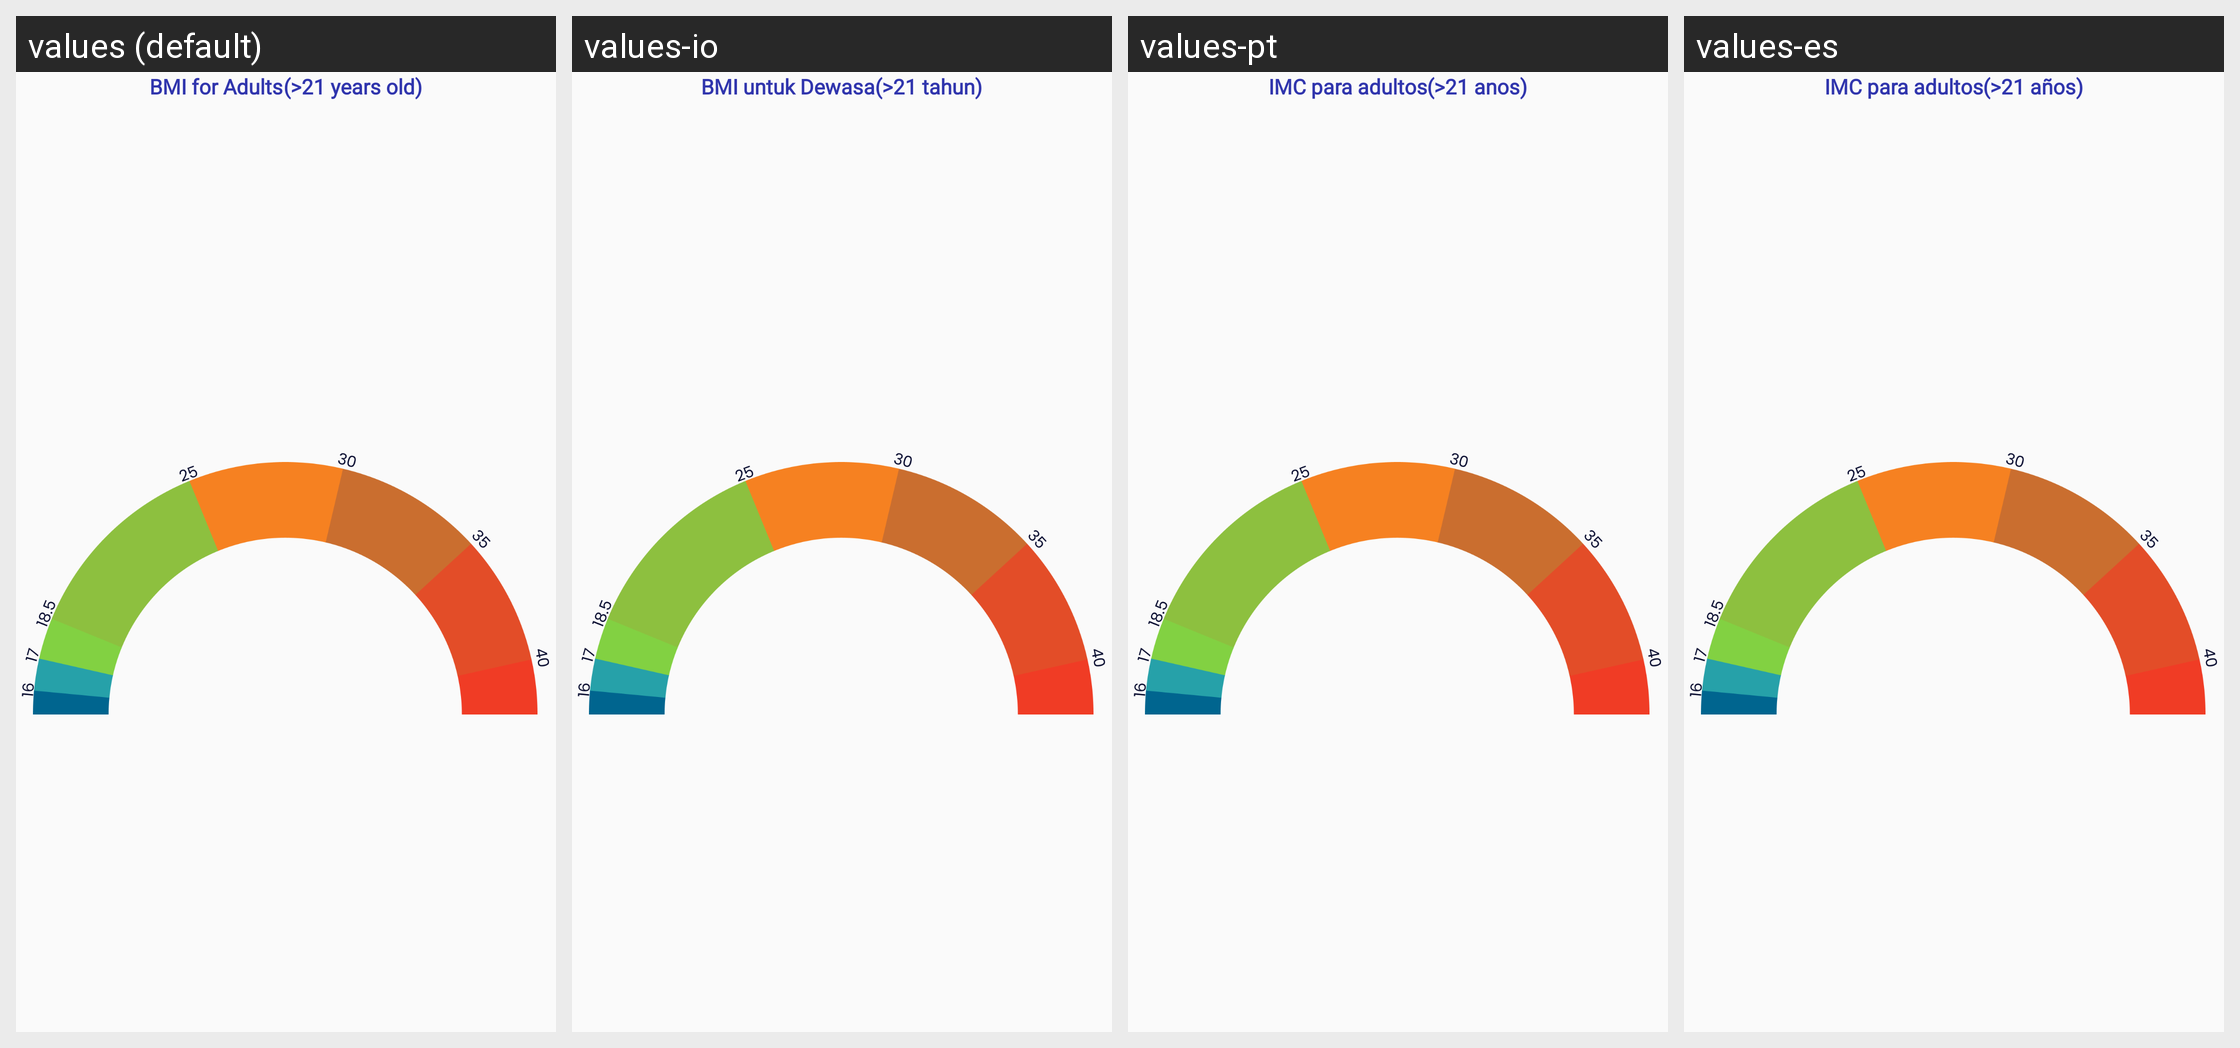

For this localized Android screen grid, give each drawn string resource with its value in every locale shown.
Android screen res/layout/fragment_adults.xml rendered under 4 locales, left to right: values (default), values-io, values-pt, values-es. Device: Nexus 5 (rendered at 1080×1920; each locale shown at half size, 540×960, under a caption strip naming it); theme Theme.BMICalculator.
Other locales in the repository, not shown: values-de, values-fr, values-hi.
Strings drawn on this screen, with the default value and each locale's value (text and hints the layout hard-codes, and strings that could not be matched under every locale, appear in the picture but are not listed):

tv_des_content_adults
  values: BMI for Adults
  values-io: BMI untuk Dewasa
  values-pt: IMC para adultos
  values-es: IMC para adultos

tv_des_age_adults
  values: (>21 years old)
  values-io: (>21 tahun)
  values-pt: (>21 anos)
  values-es: (>21 años)
